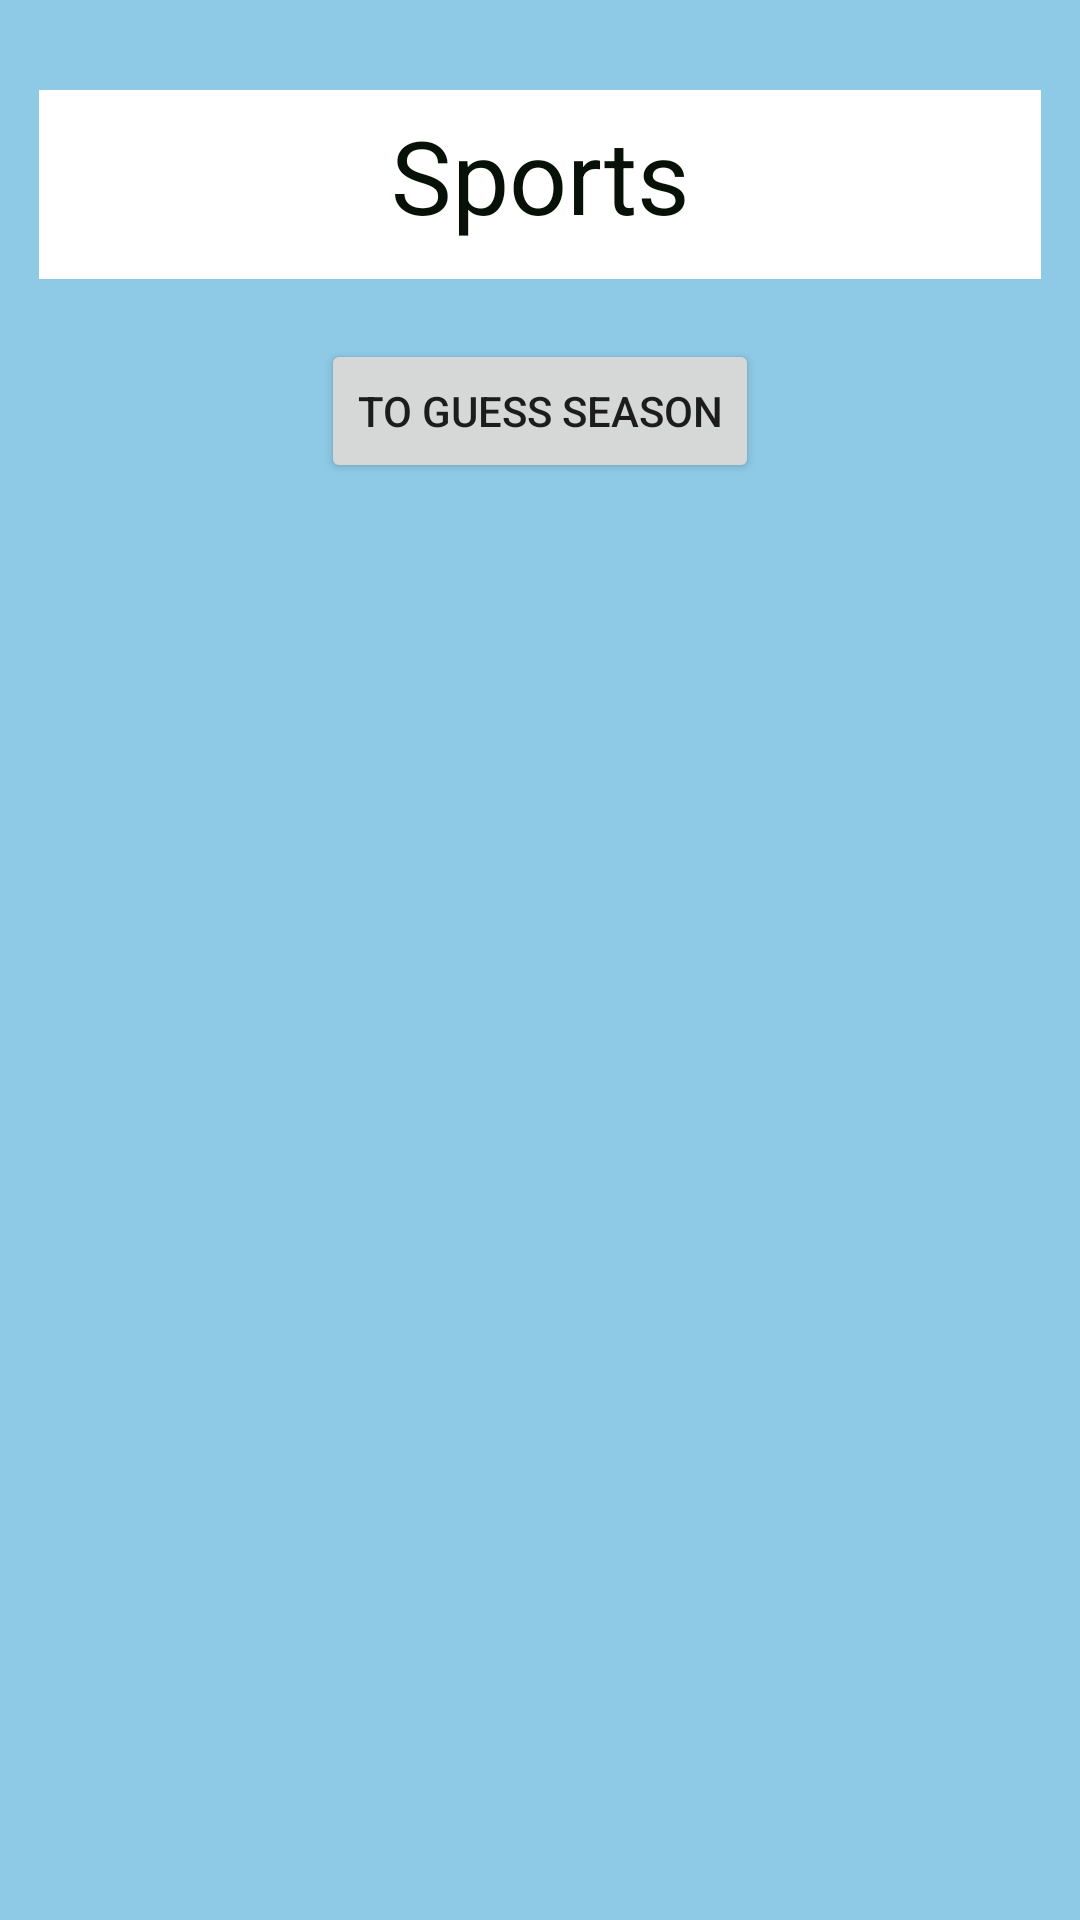

Write the Android layout XML for this screen, with the resource values it uses.
<!-- AndroidManifest.xml: application theme Theme.RateAndChat -->
<!-- res/layout/activity_sports.xml -->
<?xml version="1.0" encoding="utf-8"?>
<androidx.constraintlayout.widget.ConstraintLayout xmlns:android="http://schemas.android.com/apk/res/android"
    xmlns:app="http://schemas.android.com/apk/res-auto"
    xmlns:tools="http://schemas.android.com/tools"
    android:layout_width="match_parent"
    android:layout_height="match_parent"
    android:background="@color/light_blue"
    tools:context=".sports.SportsActivity">

    <TextView
        android:id="@+id/TextViewForSports"
        android:layout_width="334dp"
        android:layout_height="63dp"
        android:layout_marginTop="30dp"
        android:background="@color/white"
        android:elegantTextHeight="true"
        android:text="Sports"
        android:textAlignment="center"
        android:textColor="@color/black"
        android:textSize="34sp"
        app:layout_constraintEnd_toEndOf="parent"
        app:layout_constraintStart_toStartOf="parent"
        app:layout_constraintTop_toTopOf="parent" />

    <Button
        android:id="@+id/toGuessSeasonActivity"
        android:layout_width="wrap_content"
        android:layout_height="wrap_content"
        android:layout_marginTop="20dp"
        android:onClick="openLeagueActivity"
        android:text="to Guess Season"
        app:layout_constraintEnd_toEndOf="parent"
        app:layout_constraintStart_toStartOf="parent"
        app:layout_constraintTop_toBottomOf="@+id/TextViewForSports" />


    <androidx.recyclerview.widget.RecyclerView
        android:id="@+id/gameRecyclerView"
        android:layout_width="409dp"
        android:layout_height="504dp"
        android:layout_marginStart="1dp"
        android:layout_marginTop="1dp"
        android:layout_marginEnd="1dp"
        app:layout_constraintEnd_toEndOf="parent"
        app:layout_constraintStart_toStartOf="parent"
        app:layout_constraintTop_toBottomOf="@+id/toGuessSeasonActivity"
        tools:listitem="@layout/list_item" />
</androidx.constraintlayout.widget.ConstraintLayout>
<!-- res/layout/list_item.xml (included above) -->
<?xml version="1.0" encoding="utf-8"?>
<androidx.constraintlayout.widget.ConstraintLayout xmlns:android="http://schemas.android.com/apk/res/android"
    xmlns:app="http://schemas.android.com/apk/res-auto"
    xmlns:tools="http://schemas.android.com/tools"
    android:layout_width="match_parent"
    android:layout_height="wrap_content">

    <ImageView
        android:id="@+id/ItemImageView"
        android:layout_width="130dp"
        android:layout_height="90dp"
        android:layout_marginStart="20dp"
        android:layout_marginTop="20dp"
        android:layout_marginBottom="20dp"
        android:background="#918E8E"
        android:scaleType="centerCrop"
        app:layout_constraintBottom_toBottomOf="parent"
        app:layout_constraintStart_toStartOf="parent"
        app:layout_constraintTop_toTopOf="parent"
        tools:srcCompat="@drawable/ic_baseline_no_photography_twentyfour" />

    <TextView
        android:id="@+id/nameItemTextView"
        android:layout_width="0dp"
        android:layout_height="wrap_content"
        android:layout_marginStart="10dp"
        android:layout_marginEnd="10dp"
        android:text="Name"
        android:textAlignment="center"
        android:textColor="@color/black"
        android:textSize="20sp"
        app:layout_constraintBottom_toBottomOf="parent"
        app:layout_constraintEnd_toEndOf="parent"
        app:layout_constraintStart_toEndOf="@+id/ItemImageView"
        app:layout_constraintTop_toTopOf="parent" />

    <TextView
        android:id="@+id/timeTV"
        android:layout_width="wrap_content"
        android:layout_height="wrap_content"
        android:layout_marginTop="5dp"
        android:text=""
        app:layout_constraintEnd_toEndOf="parent"
        app:layout_constraintStart_toEndOf="@+id/ItemImageView"
        app:layout_constraintTop_toBottomOf="@+id/nameItemTextView" />

</androidx.constraintlayout.widget.ConstraintLayout>
<!-- resources referenced by this layout -->
<resources>
  <color name="black">#071108</color>
  <color name="light_blue">#8ECAE6</color>
  <color name="white">#FFFFFFFF</color>
  <style name="Theme.RateAndChat" parent="Theme.MaterialComponents.DayNight.DarkActionBar">
          
          <item name="colorPrimary">@color/dark_blue</item>
          <item name="colorPrimaryVariant">@color/blue</item>
          <item name="colorOnPrimary">@color/white</item>
          
          <item name="colorSecondary">@color/light_orange</item>
          <item name="colorSecondaryVariant">@color/dark_orange</item>
          <item name="colorOnSecondary">@color/black</item>
          
          <item name="android:statusBarColor" tools:targetApi="l">?attr/colorPrimaryVariant</item>
          
      </style>
  <color name="dark_blue">#023047</color>
  <color name="blue">#219EBC</color>
  <color name="light_orange">#FFB703</color>
  <color name="dark_orange">#FB8500</color>
</resources>
